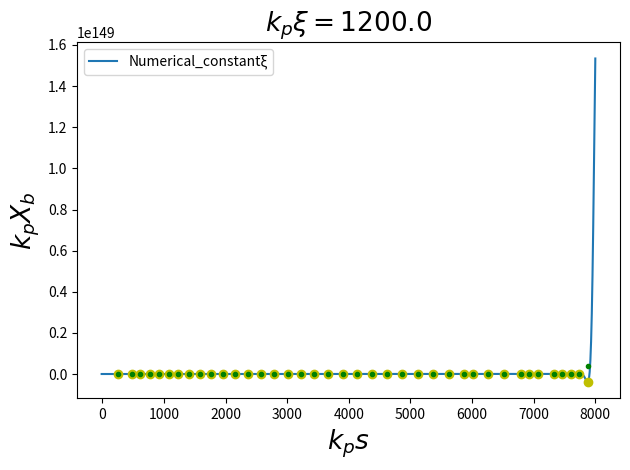
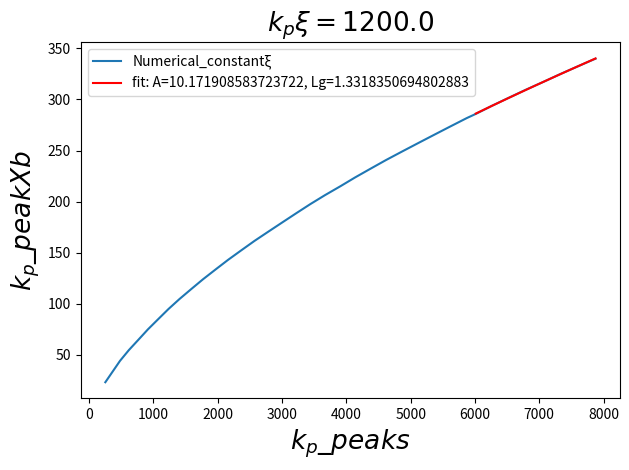
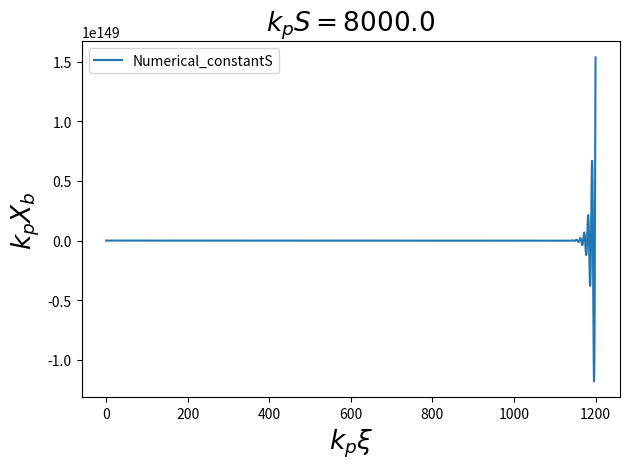
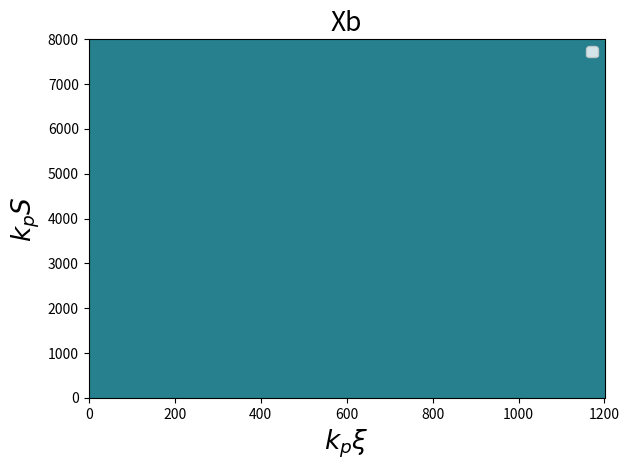

Reproduce these figures in Python, in order.
# 程序名：有限差分法解hosing耦合方程组, 1991年中解的形式拟合
# [redacted]
# 时间：2022.9.5 18：45
# 地点：高能所
# ----------------------------------------------------------------------------------------------------------
# Numerical sovinghosing of HI coupled equation:
# ∂ξ^2(Xc)+CrCψω0^2(Xc)=ω0^2(Xb)
# ∂s^2(Xb)+ωβ^2(Xb)=ωβ^2(Xc)
# Two variables, Xc(ξ,s), Xb(ξ,s)

import numpy as np
import matplotlib.pyplot as plt
import math
from scipy.signal import find_peaks
from scipy.optimize import curve_fit

##################### define function #####################
def calcuXb(XI, nxi, ns, Ximax, Smax, gamma, hxi, hs):
    '''
    calculate all Xb[:, :]
    
    Parameters
    ----------
    :param XI: value at initial time, that is Xb[:, 0]
    :param nxi, ns: the number of meshes of ξ and S
    :param Ximax, Smax: the maximum value of ξ and S,from the beginning of 0
        
    :return:Xb[i+1, j+1]
    
    ----------
    the coupled hosing equation:
    ∂ξ^2(Xc)+CrCψω0^2(Xc)=ω0^2(Xb)
    ∂s^2(Xb)+ωβ^2(Xb)=ωβ^2(Xc)
    vanish Xc, only using Xb
    ##################### define function #####################
    def fxb_xiands(xb_iM1_j, xb_iM2_j, xb_i_jM1, xb_iM1_jM1, xb_iM2_jM1 , xb_i_jM2, xb_iM1_jM2, xb_iM2_jM2, Adeltxi2, Bdelts2):
    ∂ξ^2∂s^2(Xb)+k2/gamma* ∂ξ^2(Xb)+k1∂s^2(Xb)=0
    k1=CrCψ/2, k2=1/2    
    [1        , -2+A*Δξ^2          , 1        ]
    [-2+B*ΔS^2, 4-2*B*ΔS^2-2*A*Δξ^2, -2+B*ΔS^2]
    [1        , -2+A*Δξ^2          , 1        ]
    A = CrCψ/2, B = 1/(2*gamma)
    
    Parameters
    ----------
    :param Adeltksi2: A*Δξ^2
    :param Bdelts2: B*ΔS^2
    
    :return:Xb[i+1, j+1]
    
    ----------
    xb_iP1_jP1 = (2.-Adeltxi2)*xb_iM1_j - xb_iM2_j \
    		+ (2.-Bdelts2)*xb_i_jM1 - 2.*(2.-Bdelts2-Adeltxi2)*xb_iM1_jM1 + (2.-Bdelts2)*xb_iM2_jM1 \
    		- xb_i_jM2 + (2.-Adeltxi2)*xb_iM1_jM2 - xb_iM2_jM2
    
    return xb_iP1_jP1
    '''
    X = np.zeros((nxi+2, ns+2), dtype=float)  # define dtype for less running time
    twoMA_hxi2 = 2.-hxi*hxi/2.
    twoMB_hs2 = 2.-hs*hs/(2.*gamma)
    
    #initial value， xb(-Δξ, :), xb(0, :)
    for j in range(0, ns+2):
    	X[0, j] = 0.
    	X[1, j] = XI[0]
    	
    for i in range(2, nxi+2):
        X[i, 1] = XI[i-1]
        X[i, 0] = XI[i-1]
        for j in range(2, ns+2):
            X[i, j] = twoMA_hxi2*X[i-1, j] - X[i-2, j] \
                      + twoMB_hs2*X[i, j-1] - 2*(twoMB_hs2+twoMA_hxi2-2)*X[i-1, j-1] + twoMB_hs2*X[i-2, j-1] \
                      - X[i, j-2] + twoMA_hxi2*X[i-1, j-2] - X[i-2, j-2]
            #X[i, j] = fxb_xiands(X[i-1, j], X[i-2, j], X[i, j-1], X[i-1, j-1], X[i-2, j-1], X[i, j-2], X[i-1, j-2], X[i-2, j-2], A_hxi2, B_hs2)
    #print(X)
    xi_spread = np.linspace(-hxi, Ximax, nxi+2)
    s_spread = np.linspace(-hs, Smax, ns+2)
    return X, xi_spread, s_spread
    
def draw_s(Y, s, xi_const): #the value of i when setting constant ξ
    #get Xb[Ixi, :], constant ξ 
    plt.figure()
    plt.plot(s, Y, label='Numerical_constantξ') #X[:,m:n] #from m to n-1
    plt.title(label='$k_p\\xi={}$'.format(xi_const) , fontsize=19)
    plt.ylabel('$k_p X_b$', fontsize=19)
    plt.xlabel('$k_p s$', fontsize=19)
    plt.legend()
    plt.tight_layout()
    
def draw_xi(Y, xi, s_const):
    #get Xb[:, Js], constant S
    plt.figure()
    plt.plot(xi, Y, label='Numerical_constantS')
    plt.title(label='$k_pS={}$'.format(s_const), fontsize=19)
    plt.ylabel('$k_p X_b$', fontsize=19)
    plt.xlabel('$k_p \\xi$' , fontsize=19)
    plt.legend()
    plt.tight_layout()
    
def draw_3d(Y, ximin, ximax, smin, smax):
    plt.figure()
    plt.imshow(Xb,origin='lower',extent=[ximin, ximax, smin, smax],aspect='auto')
    plt.title(label='Xb', fontsize=19)
    plt.ylabel('$k_p S$', fontsize=19)
    plt.xlabel('$k_p \\xi$', fontsize=19)
    plt.legend()
    plt.tight_layout()

def Getpeak(Y, s, ds):
    '''
    get the peak of Xb and abs(Xb)
    [peaks] are the all Corresponding x of peakXb
    ds can be calculated by period omega_beta*1.5, but it is the number of grids
    '''
    peaks, _ = find_peaks(abs(Y), distance=ds) #返回的peaks是网格点数，在画图中要乘以步长变成实际距离
    
    # 画xb在ξ=8(c/wp)时随s的变化图象
    plt.plot(s[peaks], Y[peaks], "oy",
             label='peakdot')  # "b"为蓝色, "o"为圆点, ":"为点线 'b' 蓝色 'm' 洋红色 magenta 'g' 绿色 'y' 黄色'r' 红色 'k' 黑色 'w' 白色 'c' 青绿色 cyan
    plt.plot(s[peaks], abs(Y[peaks]), ".g",
             label='peakdot')  # "b"为蓝色, "o"为圆点, ":"为点线 'b' 蓝色 'm' 洋红色 magenta 'g' 绿色 'y' 黄色'r' 红色 'k' 黑色 'w' 白色 'c' 青绿色 cyan
    plt.tight_layout()
    return abs(Y[peaks]), s[peaks]
    
def peak_fitfuct(x, A, B):
    return np.log(x)/3. + np.power(B, -2./3.)*np.power(x, 2./3.) + A - 1/3.*np.log(B) #this is the formula in 1991 paper
    #print(-np.log(x)/6. + np.power(B, -.1/3.)*np.power(x, 1./3.) + A + 1/6.*np.log(B))
    #return -np.log(x)/6. + np.power(B, -.1/3.)*np.power(x, 1./3.) + A + 1/6.*np.log(B)
           
def peak_fit(Y_peak, s_peak, xi_const, init_para): 
    '''
    init_para can be calculated by theory
    '''
    #plt.figure()
    popt, pcov = curve_fit(peak_fitfuct, s_peak, Y_peak, p0=init_para) #注意将网格数转变成实际长度
    print('popt', popt)
    plt.plot(s_peak, peak_fitfuct(s_peak, *popt), 'r-', label='fit: A={}, Lg={}'.format(popt[0], popt[1]))
    #plt.plot(s_peak, peak_fitfuct(s_peak, init_para[0], init_para[1]), "y-", label='Theoretical value: A={}, Lg={}'.format(init_para[0], init_para[1]))
    plt.title(label='$k_p\\xi={}$'.format(xi_const) , fontsize=19)
    plt.ylabel('$k_p\\_peak Xb$', fontsize=19)
    plt.xlabel('$k_p\\_peak s$', fontsize=19)
    plt.legend()
    plt.tight_layout()


if __name__ == "__main__":
    #set some variabilities
    nxi = 5000
    ns = 700 
    Ximax = 1200.
    Smax = 8000. #depending on characteristic length
    hxi = Ximax/nxi #hxi, hs are steps. hxi=4/20=0.5
    hs = Smax/ns #Generally, at least, one period(300) has twenty grids(hs=300/20=15)
    gamma = 1000.
   
    #XI is one-dimensional
    XI = np.zeros((nxi+1), dtype=float)
    #XI[0] = 1e-4
    XI[1] = 1e-3
    
    #at here, get all the value of Xb, xi, s
    Xb, xi, s = calcuXb(XI, nxi, ns, Ximax, Smax, gamma, hxi, hs)
    
    #constant with xi(i=Ixi) while varying s; constant with s(j=Js) while varying xi;
    Ixi = -1 #i=257, ξ = (i-1)*hxi
    Js = -1  #j=701, s = (j-1)*hs
    
    #auto determine grids grids between two peaks(absY, that is half period)
    lambda_beta = 2.*np.pi*np.power(2.*gamma, 1/2) 
    ds = math.floor(lambda_beta/(2.*hs)) #Longitudinal grids between two peaks
    print('lambda$_beta', lambda_beta)
    print('ds', ds)    
    
    #get peaks of Xb(s) and abs(Xb(s))
    draw_s(Xb[Ixi, :], s, xi[Ixi])
    absY_peak, s_peak = Getpeak(Xb[Ixi, :], s, ds)
    
    #set initial value for fit parameter from theory
    A_init = np.log(2*np.power(3, -5/4)*np.power(np.pi, -1/2)/xi[Ixi])
    B_init = np.power(2, 15/4)*np.power(gamma, 1/2)*np.power(3, -9/4)*np.power(xi[Ixi], -1/2)
    init_para = [A_init, B_init]
    print('fit_init_para', init_para)
    
    for i in range(0, len(s_peak)):
        if(s_peak[i]>=6000):
            s_peakcut = i
            break
 
    #Fit function of logXb-S, and compared with theory
    draw_s(np.log(absY_peak),s_peak, xi[Ixi])
    peak_fit(np.log(absY_peak[s_peakcut:]), s_peak[s_peakcut:], xi[Ixi], init_para)
   
    draw_xi(Xb[:, Js], xi, s[Js])
    draw_3d(Xb, xi[0], xi[-1], s[0], s[-1])
    plt.show()








